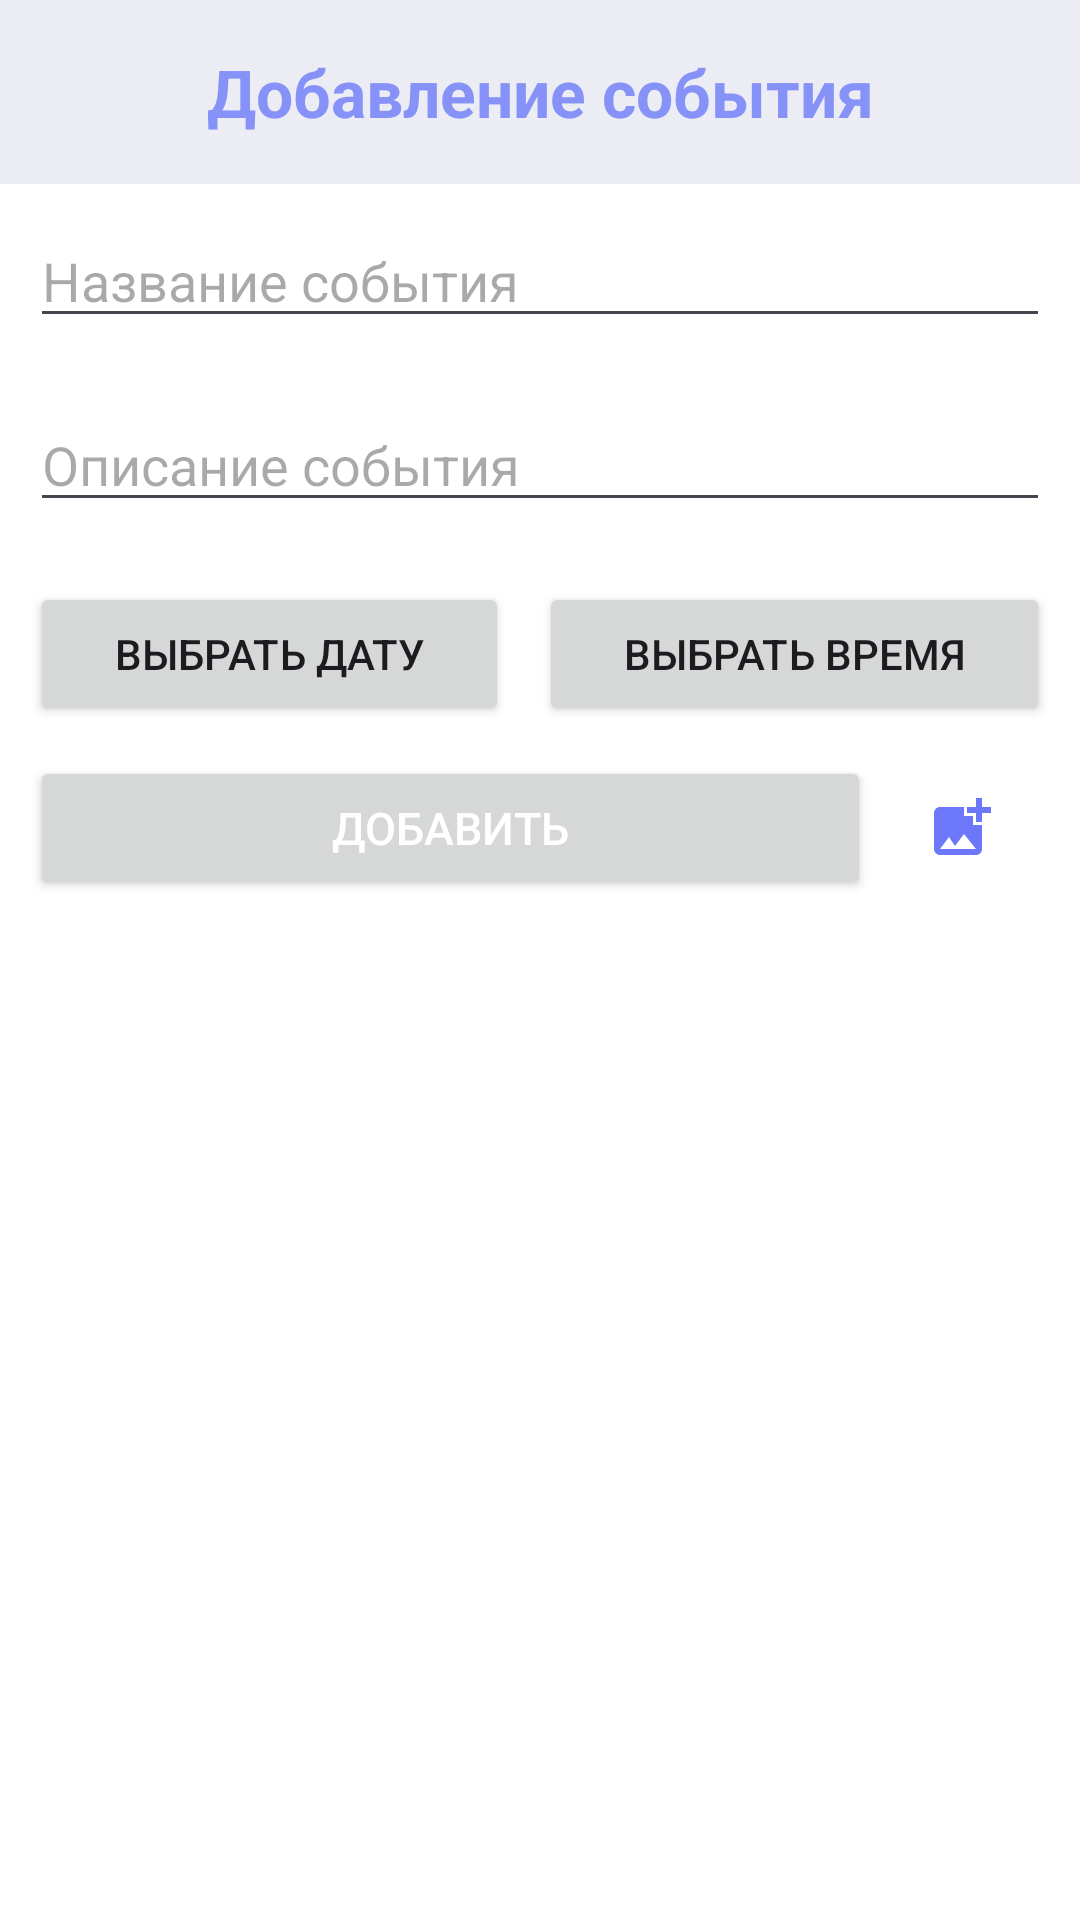

Layout XML and referenced resources for this Android screen:
<!-- AndroidManifest.xml: application theme Theme.Registration -->
<!-- res/layout/dialog_add_event.xml -->
<?xml version="1.0" encoding="utf-8"?>
<LinearLayout
    xmlns:android="http://schemas.android.com/apk/res/android"
    xmlns:app="http://schemas.android.com/apk/res-auto"
    android:layout_width="match_parent"
    android:layout_height="match_parent"
    android:orientation="vertical"
    android:background="@color/white">

    <RelativeLayout
        android:layout_width="match_parent"
        android:layout_height="wrap_content"
        android:orientation="horizontal"
        android:background="#EBECF4"
        >

        <TextView
            android:layout_width="match_parent"
            android:layout_height="wrap_content"
            android:layout_marginStart="10dp"
            android:layout_marginTop="16dp"
            android:layout_marginEnd="10dp"
            android:layout_marginBottom="16dp"
            android:gravity="center"
            android:text="@string/add_events"
            android:textColor="@color/purple"
            android:textSize="22sp"
            android:textStyle="bold" />
    </RelativeLayout>

    <EditText
        android:id="@+id/eventTitleEditText"
        android:layout_width="match_parent"
        android:layout_height="wrap_content"
        android:hint="@string/name_events"
        android:textColor="@color/black"
        android:inputType="textCapSentences"
        android:layout_margin="10dp"/>

    <EditText
        android:id="@+id/eventDescriptionEditText"
        android:layout_width="match_parent"
        android:layout_height="wrap_content"
        android:layout_marginTop="16dp"
        android:hint="@string/description_events"
        android:textColor="@color/black"
        android:inputType="textCapSentences"
        android:layout_margin="10dp"/>

    <LinearLayout
        android:layout_width="match_parent"
        android:layout_height="wrap_content"
        android:orientation="horizontal"
        android:layout_margin="10dp"
        >

        <Button
            android:id="@+id/dateButton"
            android:layout_width="wrap_content"
            android:layout_height="wrap_content"
            android:text="@string/select_date"
            android:layout_weight="1"
            android:layout_marginEnd="5dp"
            />

        <Button
            android:id="@+id/timeButton"
            android:layout_width="wrap_content"
            android:layout_height="wrap_content"
            android:text="@string/select_time"
            android:layout_weight="1"
            android:layout_marginStart="5dp"
            />

    </LinearLayout>

    <LinearLayout
        android:layout_width="match_parent"
        android:layout_height="wrap_content"
        android:orientation="horizontal"
        android:layout_marginLeft="10dp"
        android:layout_marginRight="10dp"
        android:layout_marginBottom="10dp"
        >

        <Button
            android:id="@+id/addEventButton"
            android:layout_width="wrap_content"
            android:layout_height="wrap_content"
            android:text="@string/add"
            android:textSize="15sp"
            android:textColor="@color/white"
            android:layout_weight="5"
            />

        <ImageButton
            android:id="@+id/imageButton"
            android:layout_width="wrap_content"
            android:layout_height="match_parent"
            android:layout_weight="1"
            app:srcCompat="@drawable/add_photo"
            android:layout_gravity="center"
            android:background="#00000000" />


    </LinearLayout>



</LinearLayout>
<!-- resources referenced by this layout -->
<resources>
  <color name="black">#FF000000</color>
  <color name="purple">#8692f7</color>
  <color name="white">#FFFFFFFF</color>
  <!-- drawable add_photo (drawable) -->
  <vector android:height="24dp" android:tint="#6D77FA"
      android:viewportHeight="24" android:viewportWidth="24"
      android:width="24dp" xmlns:android="http://schemas.android.com/apk/res/android">
      <path android:fillColor="@android:color/white" android:pathData="M19,7v2.99s-1.99,0.01 -2,0L17,7h-3s0.01,-1.99 0,-2h3L17,2h2v3h3v2h-3zM16,11L16,8h-3L13,5L5,5c-1.1,0 -2,0.9 -2,2v12c0,1.1 0.9,2 2,2h12c1.1,0 2,-0.9 2,-2v-8h-3zM5,19l3,-4 2,3 3,-4 4,5L5,19z"/>
  </vector>
  <string name="add">Добавить</string>
  <string name="add_events">Добавление события</string>
  <string name="description_events">Описание события</string>
  <string name="name_events">Название события</string>
  <string name="select_date">Выбрать дату</string>
  <string name="select_time">Выбрать время</string>
  <style name="Theme.Registration" parent="Base.Theme.Registration" />
  <style name="Base.Theme.Registration" parent="Theme.Material3.DayNight.NoActionBar">
  
      </style>
</resources>
